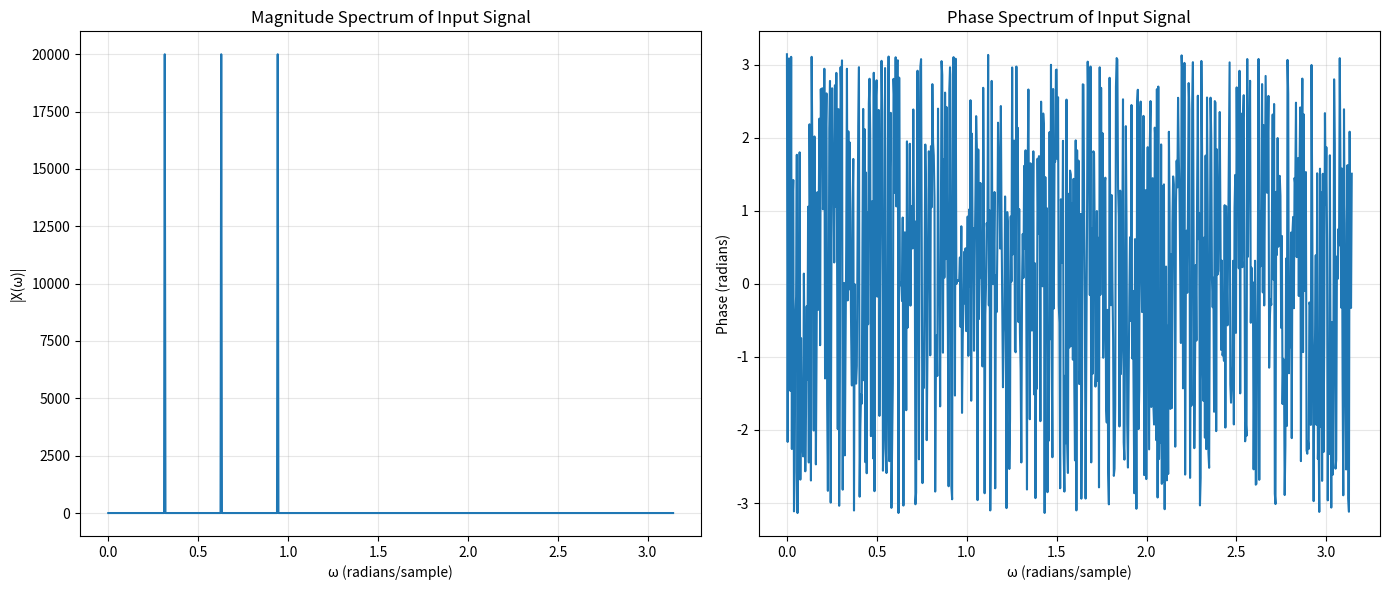
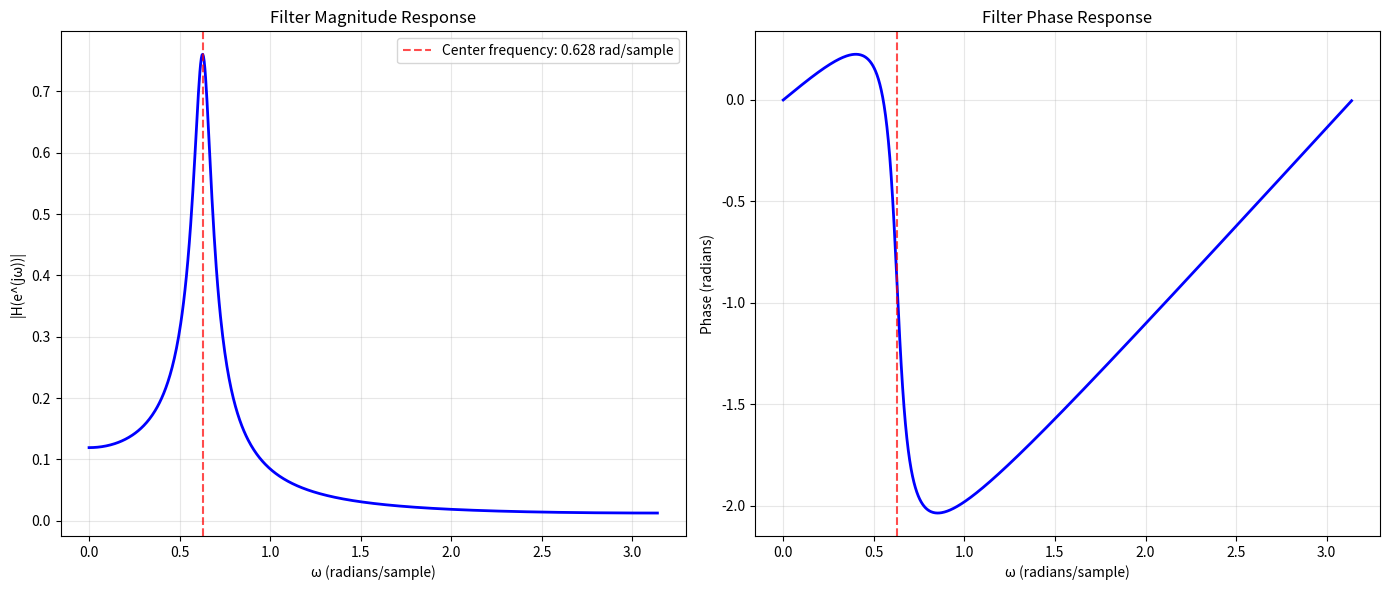
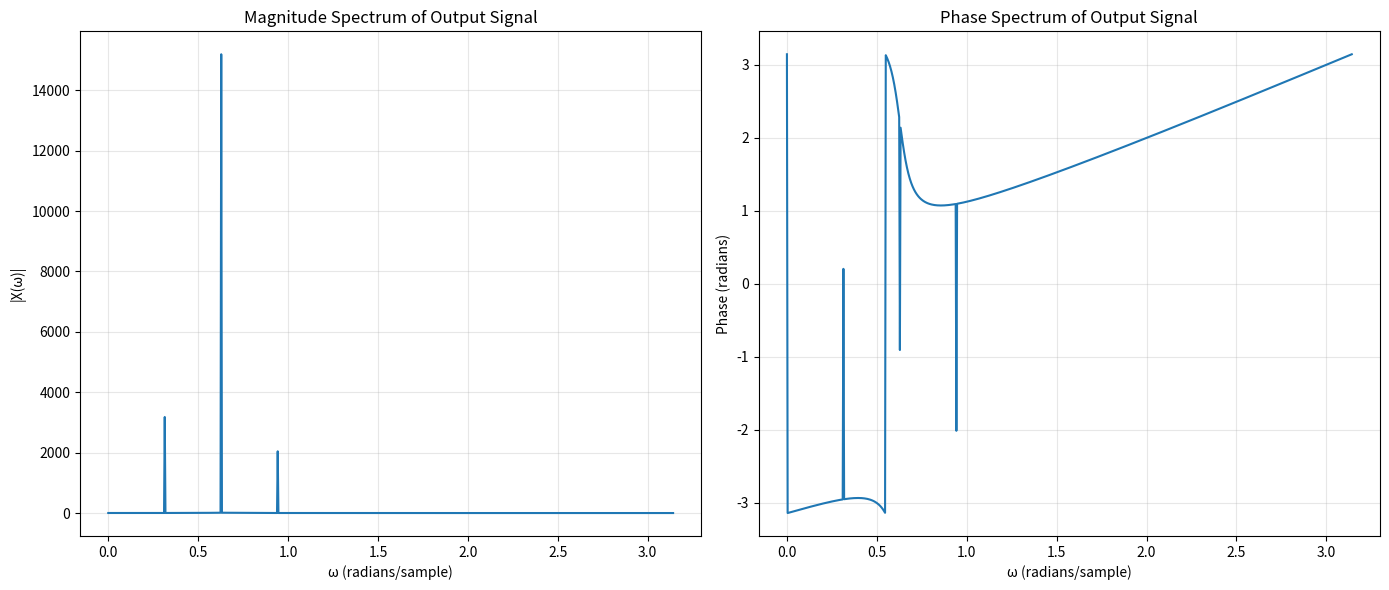
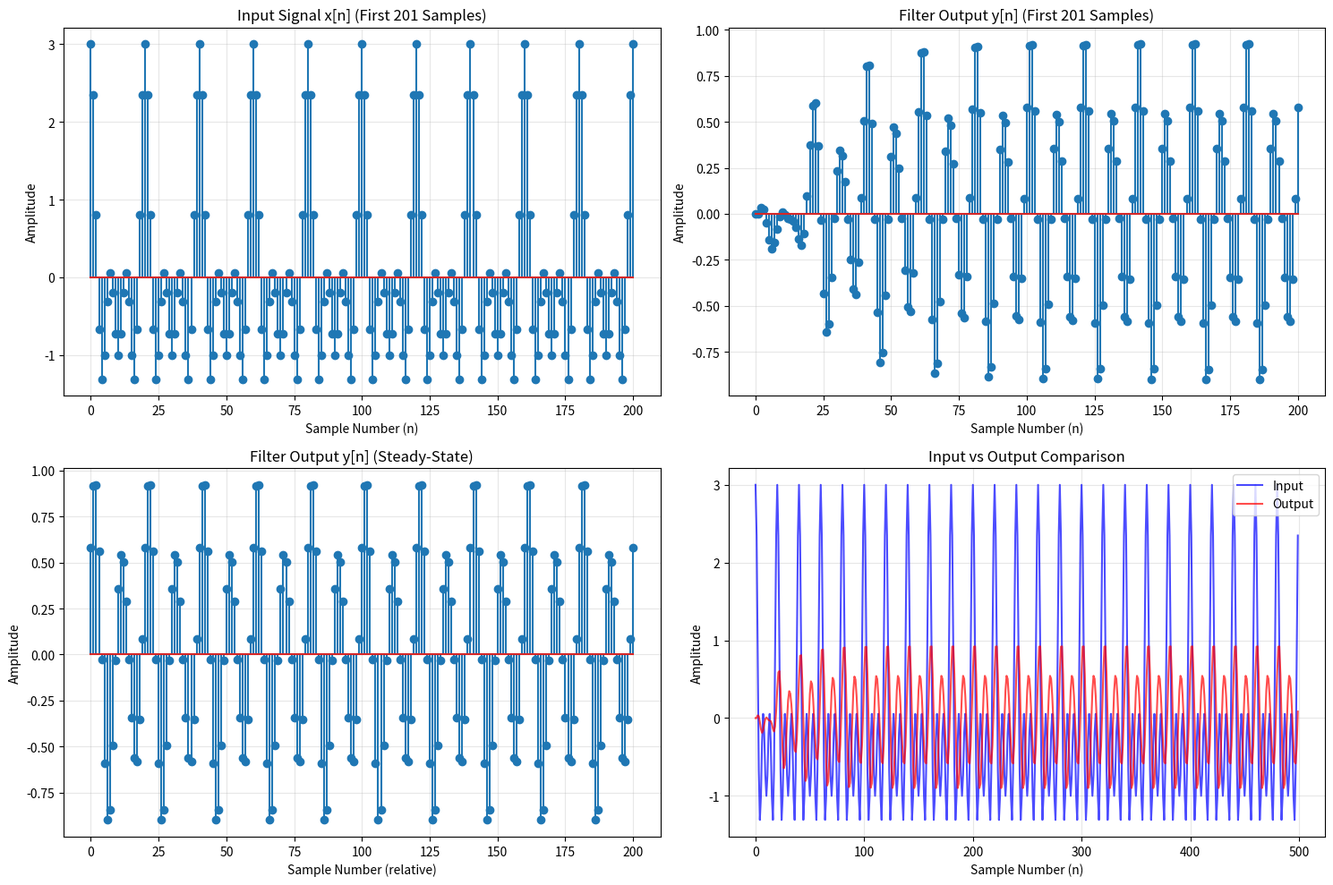

Python code for these plots, in order:
"""
Digital Signal Processing Filter Implementation
A comprehensive implementation of IIR filtering with frequency domain analysis.
"""

import numpy as np
import matplotlib.pyplot as plt
from scipy.signal import freqz
from scipy.io.wavfile import write
import os


class DSPFilter:
    """
    Digital Signal Processing Filter class implementing IIR filtering
    with comprehensive frequency and time domain analysis.
    """
    
    def __init__(self, sampling_rate=20000, duration=2):
        """
        Initialize the DSP filter with sampling parameters.
        
        Args:
            sampling_rate (int): Sampling frequency in Hz
            duration (float): Signal duration in seconds
        """
        self.fs = sampling_rate
        self.duration = duration
        self.N = int(self.fs * self.duration)  # Total number of samples
        self.n = np.arange(self.N)
        
        # Create output directory for plots and audio files
        self.output_dir = "output"
        os.makedirs(self.output_dir, exist_ok=True)
    
    def generate_test_signal(self):
        """
        Generate a multi-frequency test signal composed of three cosines.
        
        Returns:
            numpy.ndarray: The generated test signal
        """
        # Multi-frequency test signal: sum of three cosines at different frequencies
        self.x = (np.cos((np.pi/10) * self.n) + 
                  np.cos((np.pi/5) * self.n) + 
                  np.cos((3*np.pi/10) * self.n))
        return self.x
    
    def compute_dtft_spectrum(self, signal, title_prefix="Signal"):
        """
        Compute and plot the Discrete-Time Fourier Transform spectrum.
        
        Args:
            signal (numpy.ndarray): Input signal
            title_prefix (str): Prefix for plot titles
            
        Returns:
            tuple: (frequencies, complex spectrum)
        """
        omega = np.linspace(0, np.pi, 801)
        X = np.zeros(len(omega), dtype=complex)
        
        # Compute DTFT
        for i, w in enumerate(omega):
            X[i] = np.sum(signal * np.exp(-1j * w * np.arange(len(signal))))
        
        # Plot magnitude and phase spectra
        plt.figure(figsize=(14, 6))
        
        plt.subplot(1, 2, 1)
        plt.plot(omega, np.abs(X))
        plt.title(f'Magnitude Spectrum of {title_prefix}')
        plt.xlabel('ω (radians/sample)')
        plt.ylabel('|X(ω)|')
        plt.grid(True, alpha=0.3)
        
        plt.subplot(1, 2, 2)
        plt.plot(omega, np.angle(X))
        plt.title(f'Phase Spectrum of {title_prefix}')
        plt.xlabel('ω (radians/sample)')
        plt.ylabel('Phase (radians)')
        plt.grid(True, alpha=0.3)
        
        plt.tight_layout()
        filename = title_prefix.lower().replace(' ', '_')
        plt.savefig(f'{self.output_dir}/{filename}_spectrum.png',
                   dpi=300, bbox_inches='tight')
        plt.show()
        
        return omega, X
    
    def design_iir_filter(self, R=0.95, center_freq_ratio=1/5):
        """
        Design an IIR (Infinite Impulse Response) filter.
        
        Args:
            R (float): Pole radius (controls filter bandwidth)
            center_freq_ratio (float): Center frequency as fraction of π
            
        Returns:
            tuple: (numerator coefficients, denominator coefficients)
        """
        self.R = R
        self.omega0 = np.pi * center_freq_ratio
        
        # Calculate gain for unity response at center frequency
        self.G = (1 - R) / np.sqrt(1 - 2 * R * np.cos(2 * self.omega0) + R**2)
        
        # Filter coefficients
        self.b = [self.G, 0, 0]  # Numerator (feedforward)
        self.a = [1, -2 * R * np.cos(self.omega0), R**2]  # Denominator (feedback)
        
        return self.b, self.a
    
    def analyze_filter_response(self):
        """
        Analyze and plot the designed filter's frequency response.
        """
        omega, H = freqz(self.b, self.a, worN=801)
        
        plt.figure(figsize=(14, 6))
        
        plt.subplot(1, 2, 1)
        plt.plot(omega, np.abs(H), 'b-', linewidth=2)
        plt.axvline(self.omega0, color='r', linestyle='--', alpha=0.7, 
                   label=f'Center frequency: {self.omega0:.3f} rad/sample')
        plt.title('Filter Magnitude Response')
        plt.xlabel('ω (radians/sample)')
        plt.ylabel('|H(e^(jω))|')
        plt.grid(True, alpha=0.3)
        plt.legend()
        
        plt.subplot(1, 2, 2)
        plt.plot(omega, np.angle(H), 'b-', linewidth=2)
        plt.axvline(self.omega0, color='r', linestyle='--', alpha=0.7)
        plt.title('Filter Phase Response')
        plt.xlabel('ω (radians/sample)')
        plt.ylabel('Phase (radians)')
        plt.grid(True, alpha=0.3)
        
        plt.tight_layout()
        plt.savefig(f'{self.output_dir}/filter_response.png', 
                   dpi=300, bbox_inches='tight')
        plt.show()
        
        return omega, H
    
    def apply_filter(self, input_signal):
        """
        Apply the designed IIR filter to the input signal using difference equation.
        
        Args:
            input_signal (numpy.ndarray): Input signal
            
        Returns:
            numpy.ndarray: Filtered output signal
        """
        self.y = np.zeros(len(input_signal))
        
        # Initialize first two samples
        self.y[0] = 0
        if len(input_signal) > 1:
            self.y[1] = 0
        
        # Apply difference equation: y[n] = -a[1]*y[n-1] - a[2]*y[n-2] + b[0]*x[n]
        for n in range(2, len(input_signal)):
            self.y[n] = (2 * self.R * np.cos(self.omega0) * self.y[n-1] - 
                        self.R**2 * self.y[n-2] + 
                        self.G * input_signal[n])
        
        return self.y
    
    def plot_time_domain_signals(self, samples_to_plot=201):
        """
        Plot time domain representations of input and output signals.
        
        Args:
            samples_to_plot (int): Number of samples to display
        """
        fig, axes = plt.subplots(2, 2, figsize=(15, 10))
        
        # Input signal - first samples
        axes[0, 0].stem(np.arange(samples_to_plot), self.x[:samples_to_plot])
        axes[0, 0].set_title('Input Signal x[n] (First 201 Samples)')
        axes[0, 0].set_xlabel('Sample Number (n)')
        axes[0, 0].set_ylabel('Amplitude')
        axes[0, 0].grid(True, alpha=0.3)
        
        # Output signal - first samples
        axes[0, 1].stem(np.arange(samples_to_plot), self.y[:samples_to_plot])
        axes[0, 1].set_title('Filter Output y[n] (First 201 Samples)')
        axes[0, 1].set_xlabel('Sample Number (n)')
        axes[0, 1].set_ylabel('Amplitude')
        axes[0, 1].grid(True, alpha=0.3)
        
        # Output signal - steady state
        steady_start = 10000
        steady_samples = np.arange(samples_to_plot)
        axes[1, 0].stem(steady_samples, self.y[steady_start:steady_start+samples_to_plot])
        axes[1, 0].set_title('Filter Output y[n] (Steady-State)')
        axes[1, 0].set_xlabel('Sample Number (relative)')
        axes[1, 0].set_ylabel('Amplitude')
        axes[1, 0].grid(True, alpha=0.3)
        
        # Comparison of input vs output
        comparison_range = slice(0, min(500, len(self.x)))
        axes[1, 1].plot(self.x[comparison_range], 'b-', alpha=0.7, label='Input')
        axes[1, 1].plot(self.y[comparison_range], 'r-', alpha=0.7, label='Output')
        axes[1, 1].set_title('Input vs Output Comparison')
        axes[1, 1].set_xlabel('Sample Number (n)')
        axes[1, 1].set_ylabel('Amplitude')
        axes[1, 1].legend()
        axes[1, 1].grid(True, alpha=0.3)
        
        plt.tight_layout()
        plt.savefig(f'{self.output_dir}/time_domain_analysis.png', 
                   dpi=300, bbox_inches='tight')
        plt.show()
    
    def save_audio_files(self):
        """
        Save input and output signals as WAV audio files for listening analysis.
        """
        # Normalize to 16-bit integer range
        x_norm = (self.x / np.max(np.abs(self.x)) * 32767).astype(np.int16)
        y_norm = (self.y / np.max(np.abs(self.y)) * 32767).astype(np.int16)
        
        # Save WAV files
        input_path = f"{self.output_dir}/input_signal.wav"
        output_path = f"{self.output_dir}/output_signal.wav"
        
        write(input_path, self.fs, x_norm)
        write(output_path, self.fs, y_norm)
        
        print(f"Audio files saved:")
        print(f"  Input signal: {input_path}")
        print(f"  Output signal: {output_path}")
        
        return input_path, output_path
    
    def print_filter_specifications(self):
        """
        Print detailed filter specifications and parameters.
        """
        print("\n" + "="*50)
        print("DIGITAL FILTER SPECIFICATIONS")
        print("="*50)
        print(f"Filter Type: IIR (Infinite Impulse Response)")
        print(f"Sampling Rate: {self.fs} Hz")
        print(f"Signal Duration: {self.duration} seconds")
        print(f"Total Samples: {self.N}")
        print(f"\nFilter Parameters:")
        print(f"  Pole Radius (R): {self.R}")
        print(f"  Center Frequency: {self.omega0:.4f} rad/sample ({self.omega0*self.fs/(2*np.pi):.1f} Hz)")
        print(f"  Gain (G): {self.G:.4f}")
        print(f"\nFilter Coefficients:")
        print(f"  Numerator (b): {self.b}")
        print(f"  Denominator (a): {self.a}")
        print("="*50)


def main():
    """
    Main function demonstrating the complete DSP filter analysis pipeline.
    """
    print("Digital Signal Processing Filter Analysis")
    print("=" * 50)
    
    # Initialize DSP filter
    filter_system = DSPFilter(sampling_rate=20000, duration=2)
    
    # Generate test signal
    print("1. Generating multi-frequency test signal...")
    input_signal = filter_system.generate_test_signal()
    
    # Analyze input signal spectrum
    print("2. Computing input signal spectrum...")
    filter_system.compute_dtft_spectrum(input_signal, "Input Signal")
    
    # Design IIR filter
    print("3. Designing IIR filter...")
    b, a = filter_system.design_iir_filter(R=0.95, center_freq_ratio=1/5)
    
    # Analyze filter response
    print("4. Analyzing filter frequency response...")
    filter_system.analyze_filter_response()
    
    # Apply filter
    print("5. Applying filter to input signal...")
    output_signal = filter_system.apply_filter(input_signal)
    
    # Analyze output signal spectrum
    print("6. Computing output signal spectrum...")
    filter_system.compute_dtft_spectrum(output_signal, "Output Signal")
    
    # Time domain analysis
    print("7. Performing time domain analysis...")
    filter_system.plot_time_domain_signals()
    
    # Save audio files
    print("8. Saving audio files...")
    filter_system.save_audio_files()
    
    # Print specifications
    filter_system.print_filter_specifications()
    
    print(f"\nAnalysis complete! Check the '{filter_system.output_dir}' directory for all generated files.")


if __name__ == "__main__":
    main()
